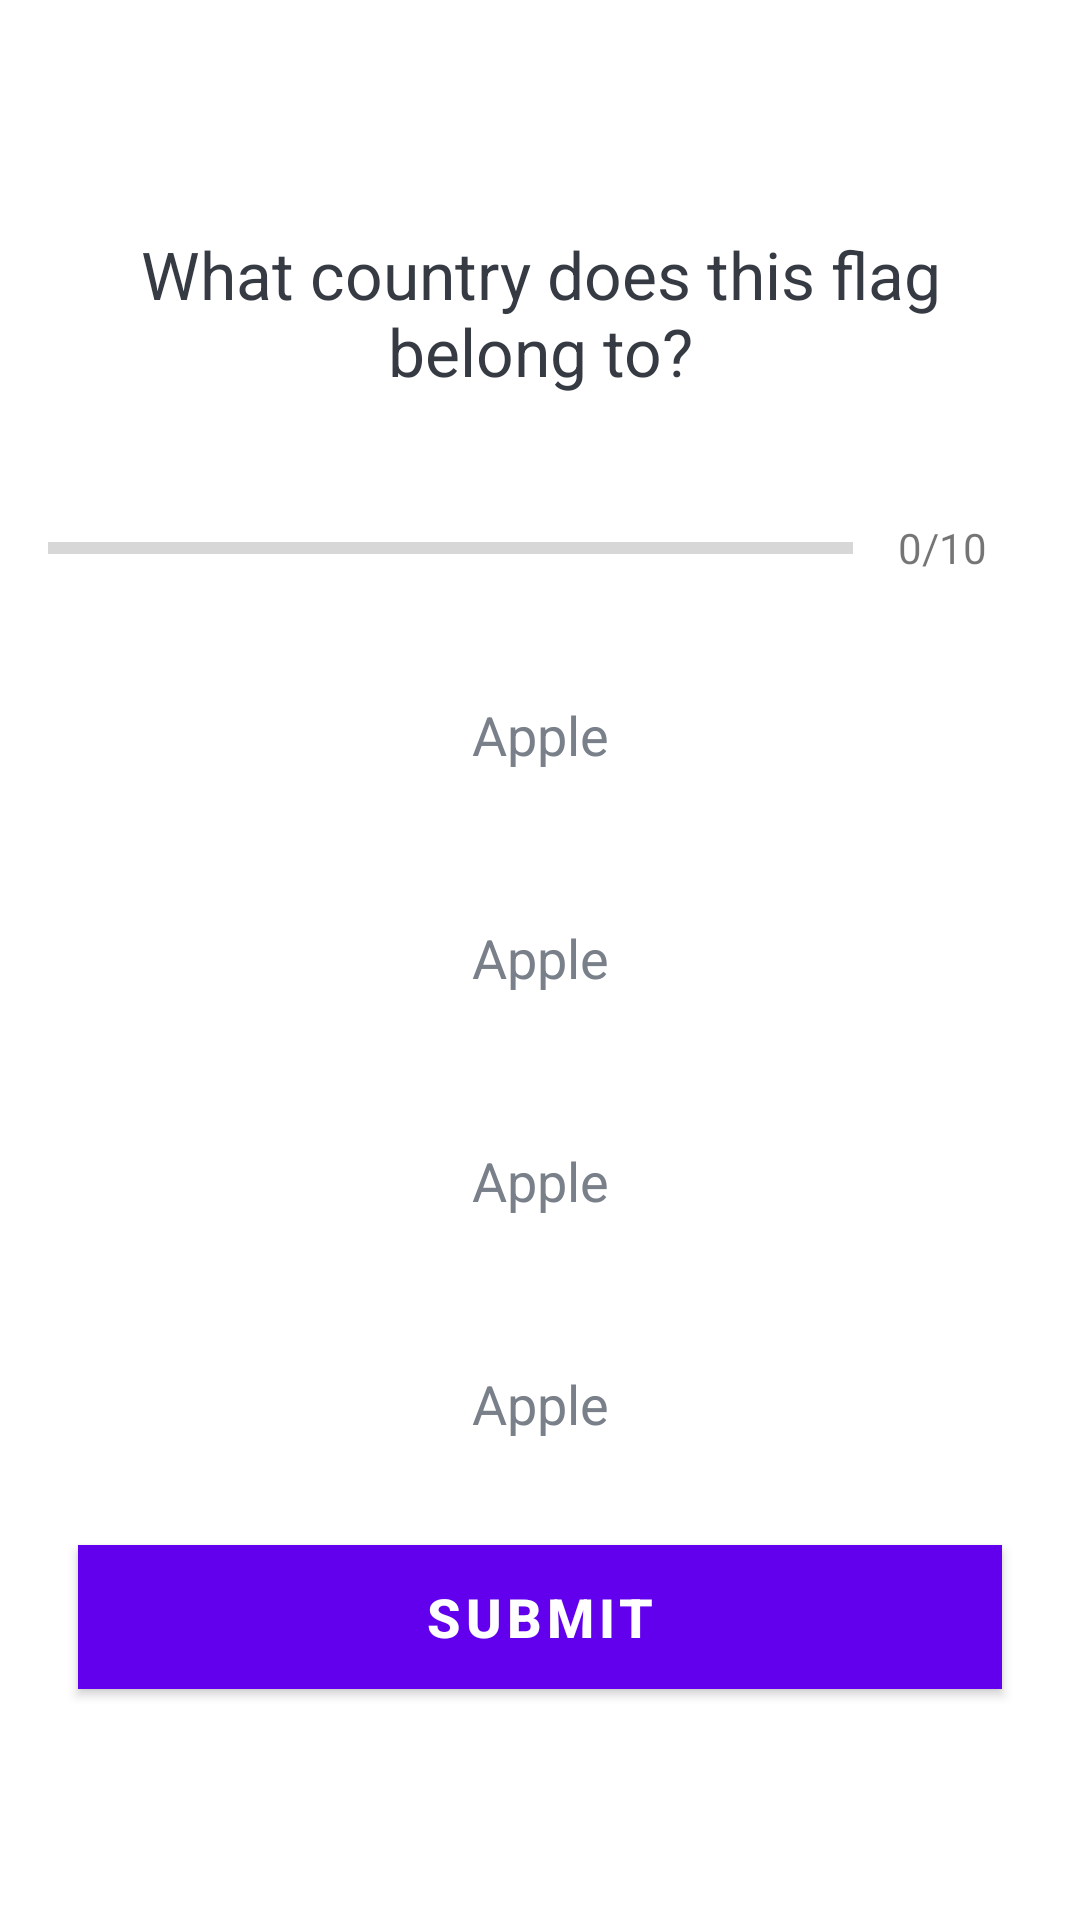

Layout XML and referenced resources for this Android screen:
<!-- AndroidManifest.xml: application theme Theme.QuizApp -->
<!-- res/layout/activity_quiz_questions.xml -->
<?xml version="1.0" encoding="utf-8"?>
<ScrollView xmlns:android="http://schemas.android.com/apk/res/android"
    xmlns:tools="http://schemas.android.com/tools"
    android:layout_width="match_parent"
    android:layout_height="match_parent"
    android:fillViewport="true"
    tools:context=".QuizQuestionsActivity">

    <LinearLayout
        android:layout_width="match_parent"
        android:layout_height="wrap_content"
        android:orientation="vertical"
        android:padding="16dp"
        android:gravity="center">

        <TextView
            android:id="@+id/tv_question_id"
            android:layout_width="match_parent"
            android:layout_height="wrap_content"
            android:layout_margin="10dp"
            android:gravity="center"
            android:textColor="#363A43"
            android:textSize="22sp"
            android:text="What country does this flag belong to?"/>

        <ImageView
            android:id="@+id/iv_image"
            android:src="@drawable/ic_flag_of_india"
            android:layout_width="wrap_content"
            android:layout_height="wrap_content"
            android:layout_marginTop="16dp"/>

        <LinearLayout
            android:id="@+id/ll_progress_details"
            android:layout_width="match_parent"
            android:layout_height="wrap_content"
            android:gravity="center_vertical"
            android:orientation="horizontal">

            <ProgressBar
                android:id="@+id/pb_progress_bar"
                android:layout_width="0dp"
                android:layout_height="wrap_content"
                android:layout_weight="1"
                android:minHeight="50dp"
                android:progress="0"
                android:indeterminate="false"
                style="@style/Widget.AppCompat.ProgressBar.Horizontal"
                android:max="10"/>

            <TextView
                android:id="@+id/tv_progress"
                android:layout_width="wrap_content"
                android:text="0/10"
                android:padding="15dp"
                android:textSize="14sp"
                android:gravity="center"
                android:textColorHint="#7A8089"
                android:layout_height="wrap_content"/>

        </LinearLayout>

        <TextView
            android:id="@+id/tv_option_one"
            android:layout_width="match_parent"
            android:layout_height="wrap_content"
            android:layout_margin="10dp"
            android:padding="15dp"
            android:textColor="#7A8089"
            android:textSize="18sp"
            android:text="Apple"
            android:gravity="center"
            android:background="@drawable/default_option_border_bg"/>

        <TextView
            android:id="@+id/tv_option_two"
            android:layout_width="match_parent"
            android:layout_height="wrap_content"
            android:layout_margin="10dp"
            android:padding="15dp"
            android:textColor="#7A8089"
            android:textSize="18sp"
            android:text="Apple"
            android:gravity="center"
            android:background="@drawable/default_option_border_bg"/>

        <TextView
            android:id="@+id/tv_option_three"
            android:layout_width="match_parent"
            android:layout_height="wrap_content"
            android:layout_margin="10dp"
            android:padding="15dp"
            android:textColor="#7A8089"
            android:textSize="18sp"
            android:text="Apple"
            android:gravity="center"
            android:background="@drawable/default_option_border_bg"/>

        <TextView
            android:id="@+id/tv_option_four"
            android:layout_width="match_parent"
            android:layout_height="wrap_content"
            android:layout_margin="10dp"
            android:padding="15dp"
            android:textColor="#7A8089"
            android:textSize="18sp"
            android:text="Apple"
            android:gravity="center"
            android:background="@drawable/default_option_border_bg"/>

        <Button
            android:id="@+id/btn_submit"
            android:layout_width="match_parent"
            android:layout_height="wrap_content"
            android:layout_margin="10dp"
            android:background="@color/design_default_color_primary"
            android:text="Submit"
            android:textColor="@color/white"
            android:textStyle="bold"
            android:textSize="18sp"/>

    </LinearLayout>

</ScrollView>
<!-- resources referenced by this layout -->
<resources>
  <style name="Theme.QuizApp" parent="Theme.MaterialComponents.DayNight.DarkActionBar">
          
          <item name="colorPrimary">@color/purple_500</item>
          <item name="colorPrimaryVariant">@color/purple_700</item>
          <item name="colorOnPrimary">@color/white</item>
          
          <item name="colorSecondary">@color/teal_200</item>
          <item name="colorSecondaryVariant">@color/teal_700</item>
          <item name="colorOnSecondary">@color/black</item>
          
          <item name="android:statusBarColor" tools:targetApi="l">?attr/colorPrimaryVariant</item>
          
      </style>
  <!-- not gathered from this repository: default colours our renderer supplied (Android Studio template values) -->
  <color name="purple_500">#FF6200EE</color>
  <color name="purple_700">#FF3700B3</color>
  <color name="teal_200">#FF03DAC5</color>
  <color name="teal_700">#FF018786</color>
  <color name="black">#FF000000</color>
  <color name="white">#FFFFFFFF</color>
</resources>
